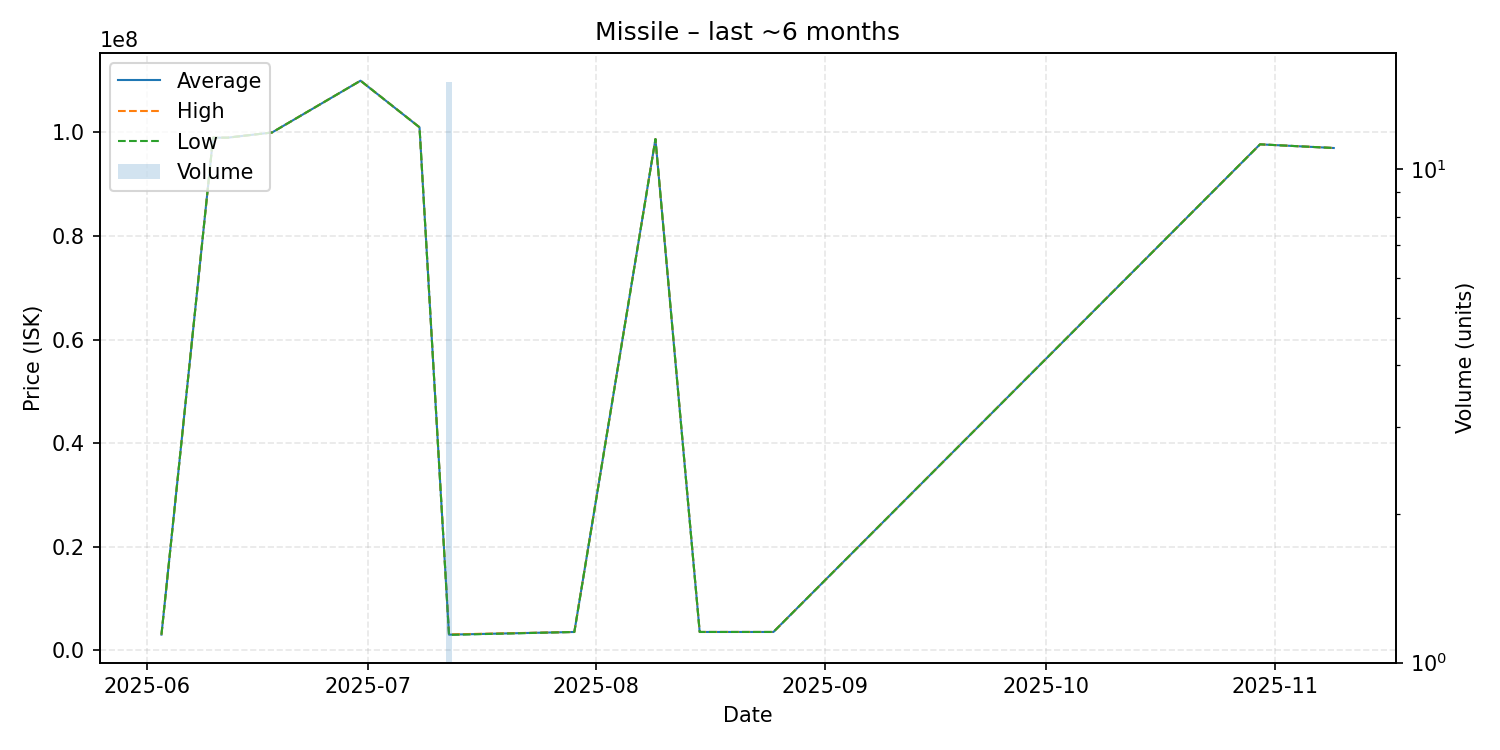

Source data for this figure (header and first rows):
date, average, highest, lowest, order_count, volume
2025-06-03, 3001000, 3001000, 3001000, 1, 1
2025-06-10, 98990000, 98990000, 98990000, 1, 1
2025-06-12, 99000000, 99000000, 99000000, 1, 1
2025-06-18, 100000000, 100000000, 100000000, 1, 1
2025-06-30, 110000000, 110000000, 110000000, 1, 1
2025-07-08, 101000000, 101000000, 101000000, 1, 1
2025-07-12, 2993867, 3040000, 2951000, 6, 15
2025-07-29, 3511000, 3511000, 3511000, 1, 1
2025-08-09, 98730000, 98730000, 98730000, 1, 1
2025-08-15, 3513000, 3513000, 3513000, 1, 1
2025-08-25, 3513000, 3513000, 3513000, 1, 1
2025-10-30, 97710000, 97710000, 97710000, 1, 1
2025-11-09, 97000000, 97000000, 97000000, 1, 1
